The GitHub repository khoindd2000/seam-pucker-dataset contains a labelled image folder "seam-pucker-dataset" with 5 categories: seam pucker level 1, seam pucker level 2, seam pucker level 3, seam pucker level 4, seam pucker level 5. Examples follow, each with its label.

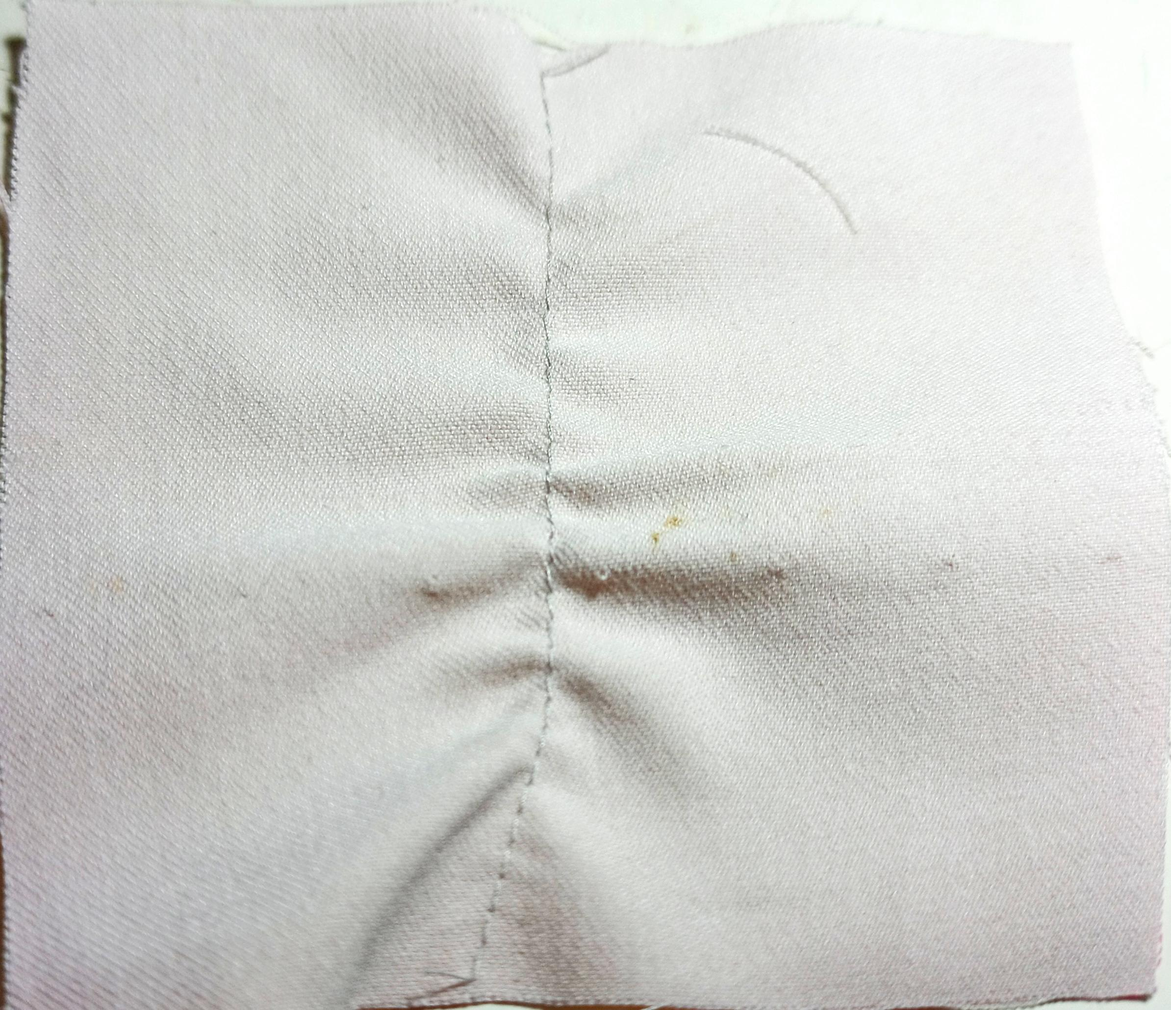
Label: seam pucker level 2

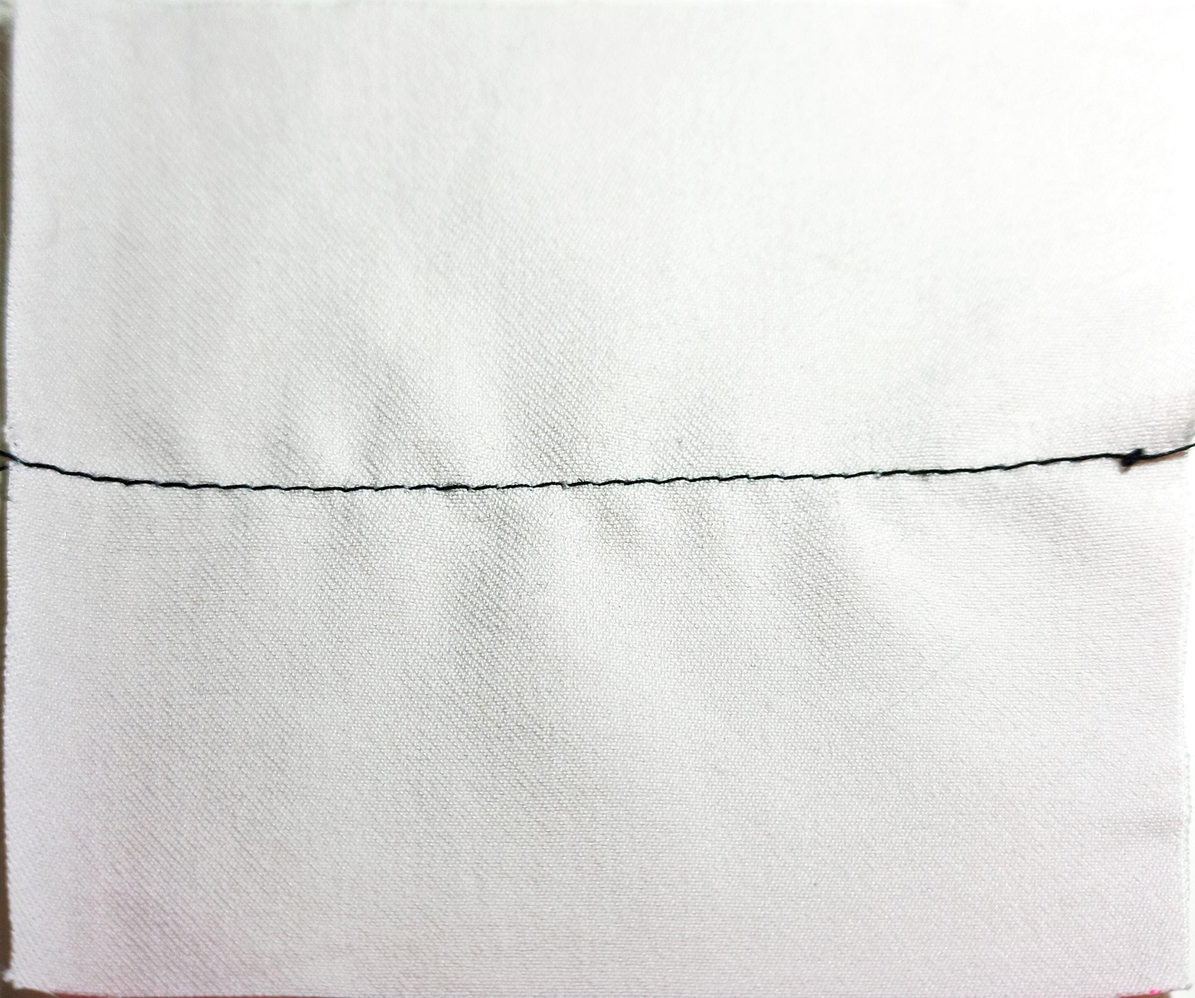
Label: seam pucker level 4

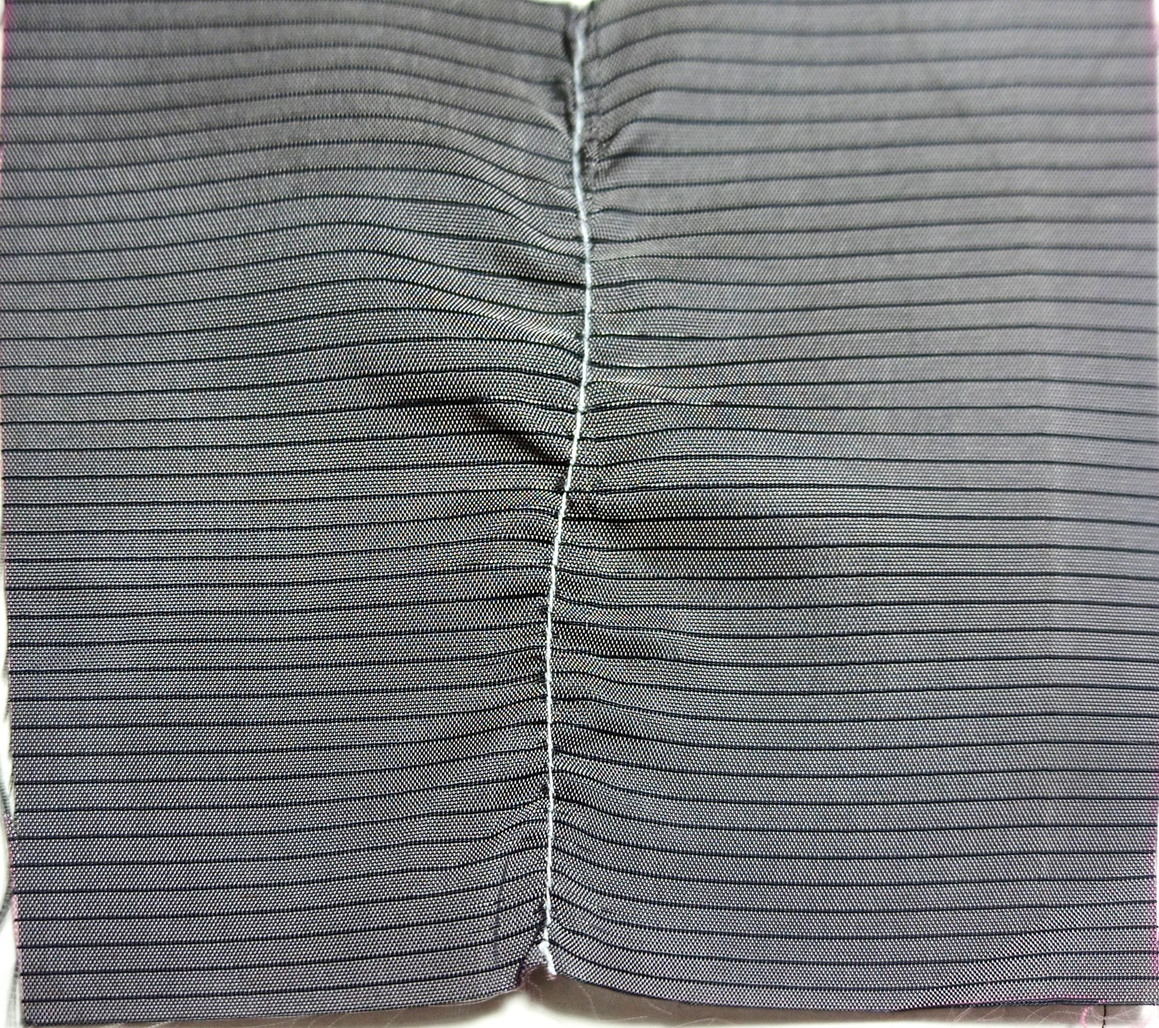
Label: seam pucker level 2

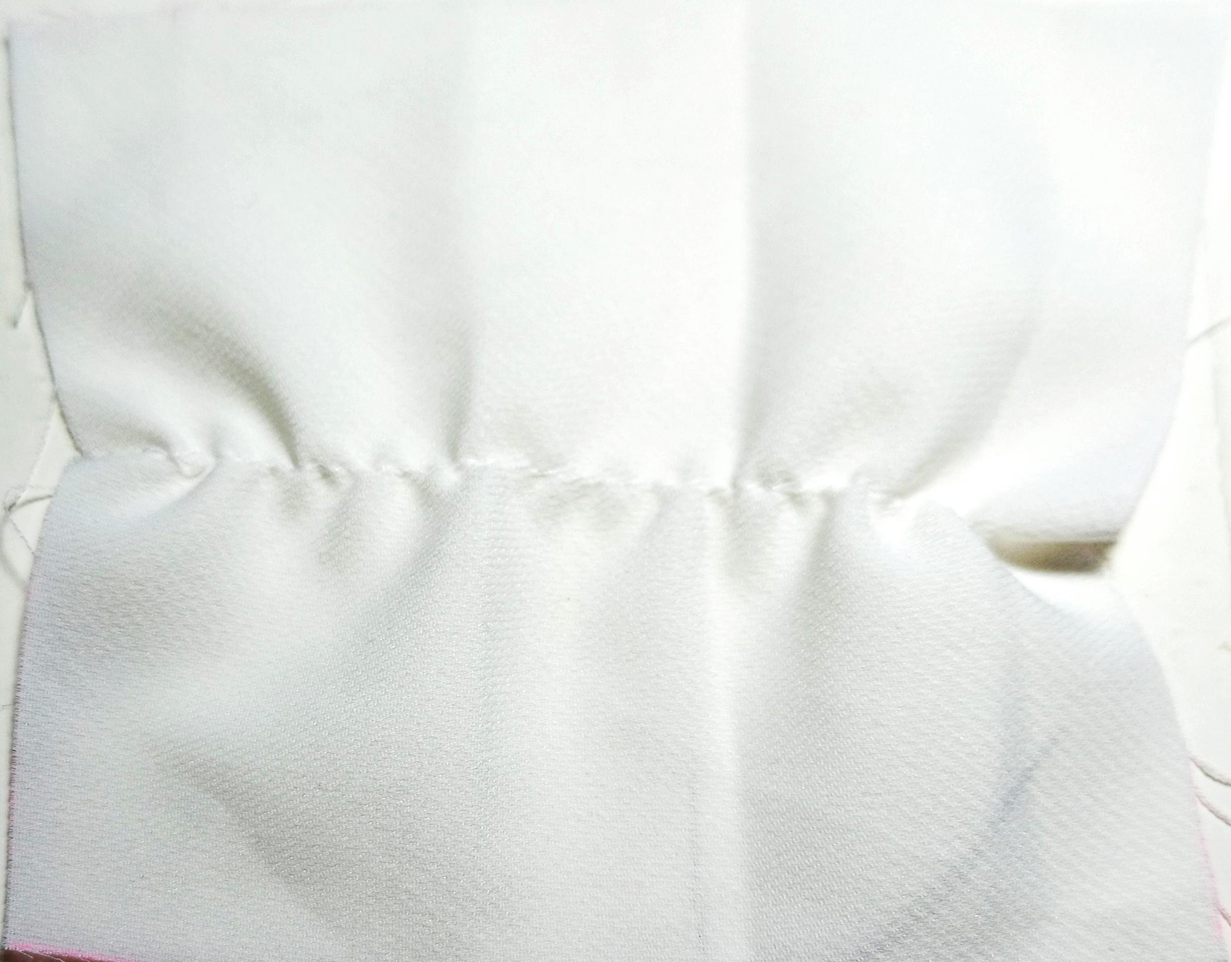
Label: seam pucker level 1

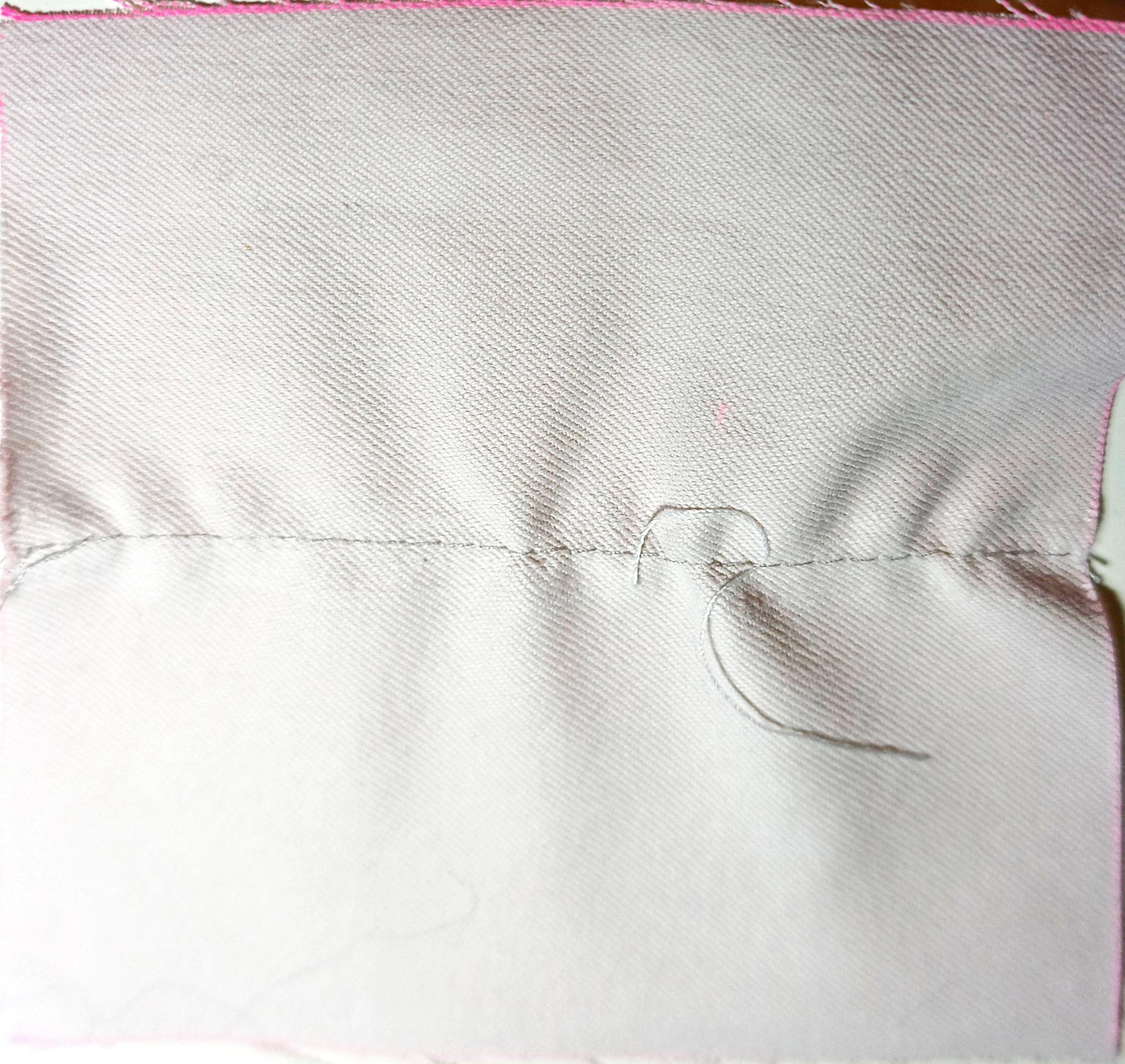
Label: seam pucker level 3

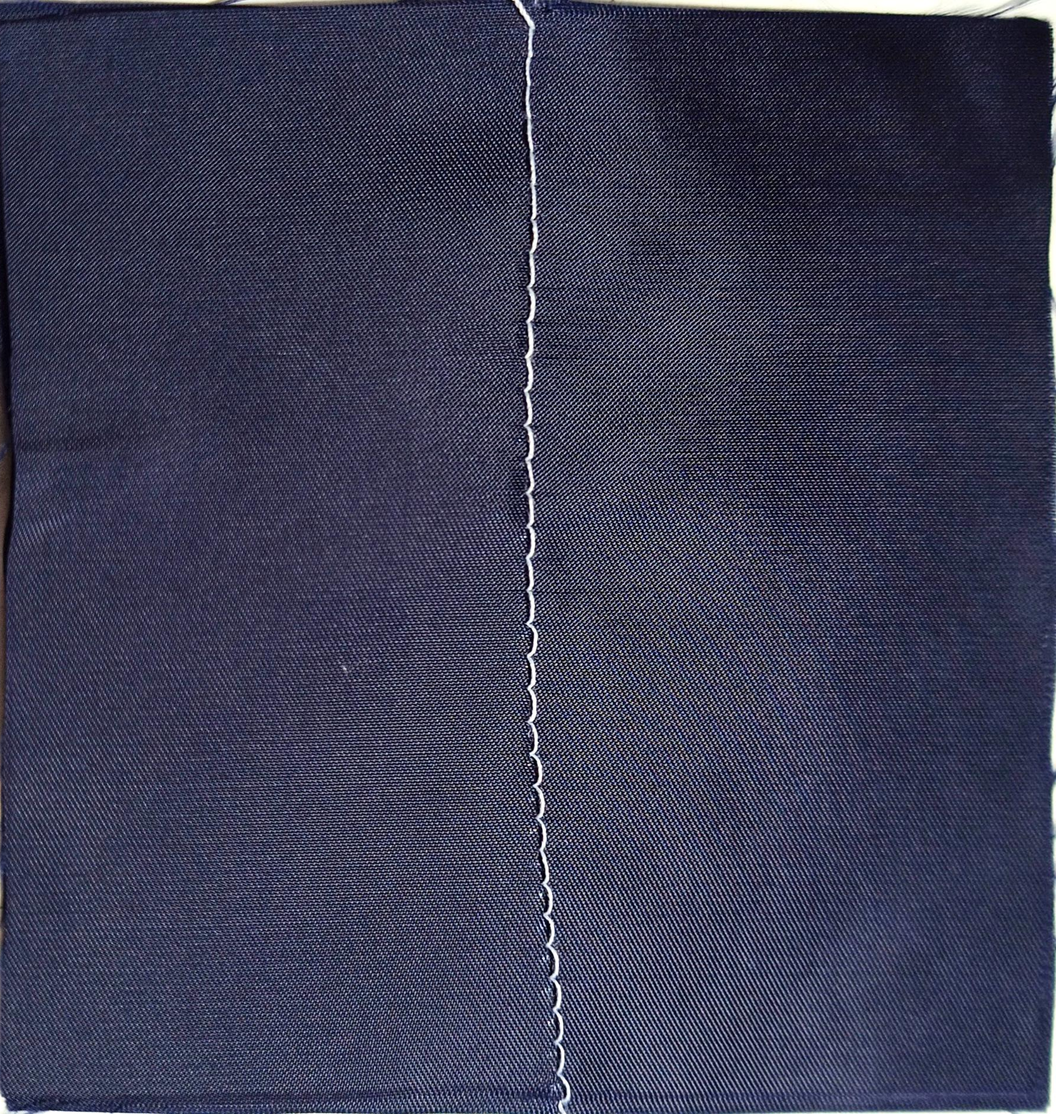
Label: seam pucker level 5
